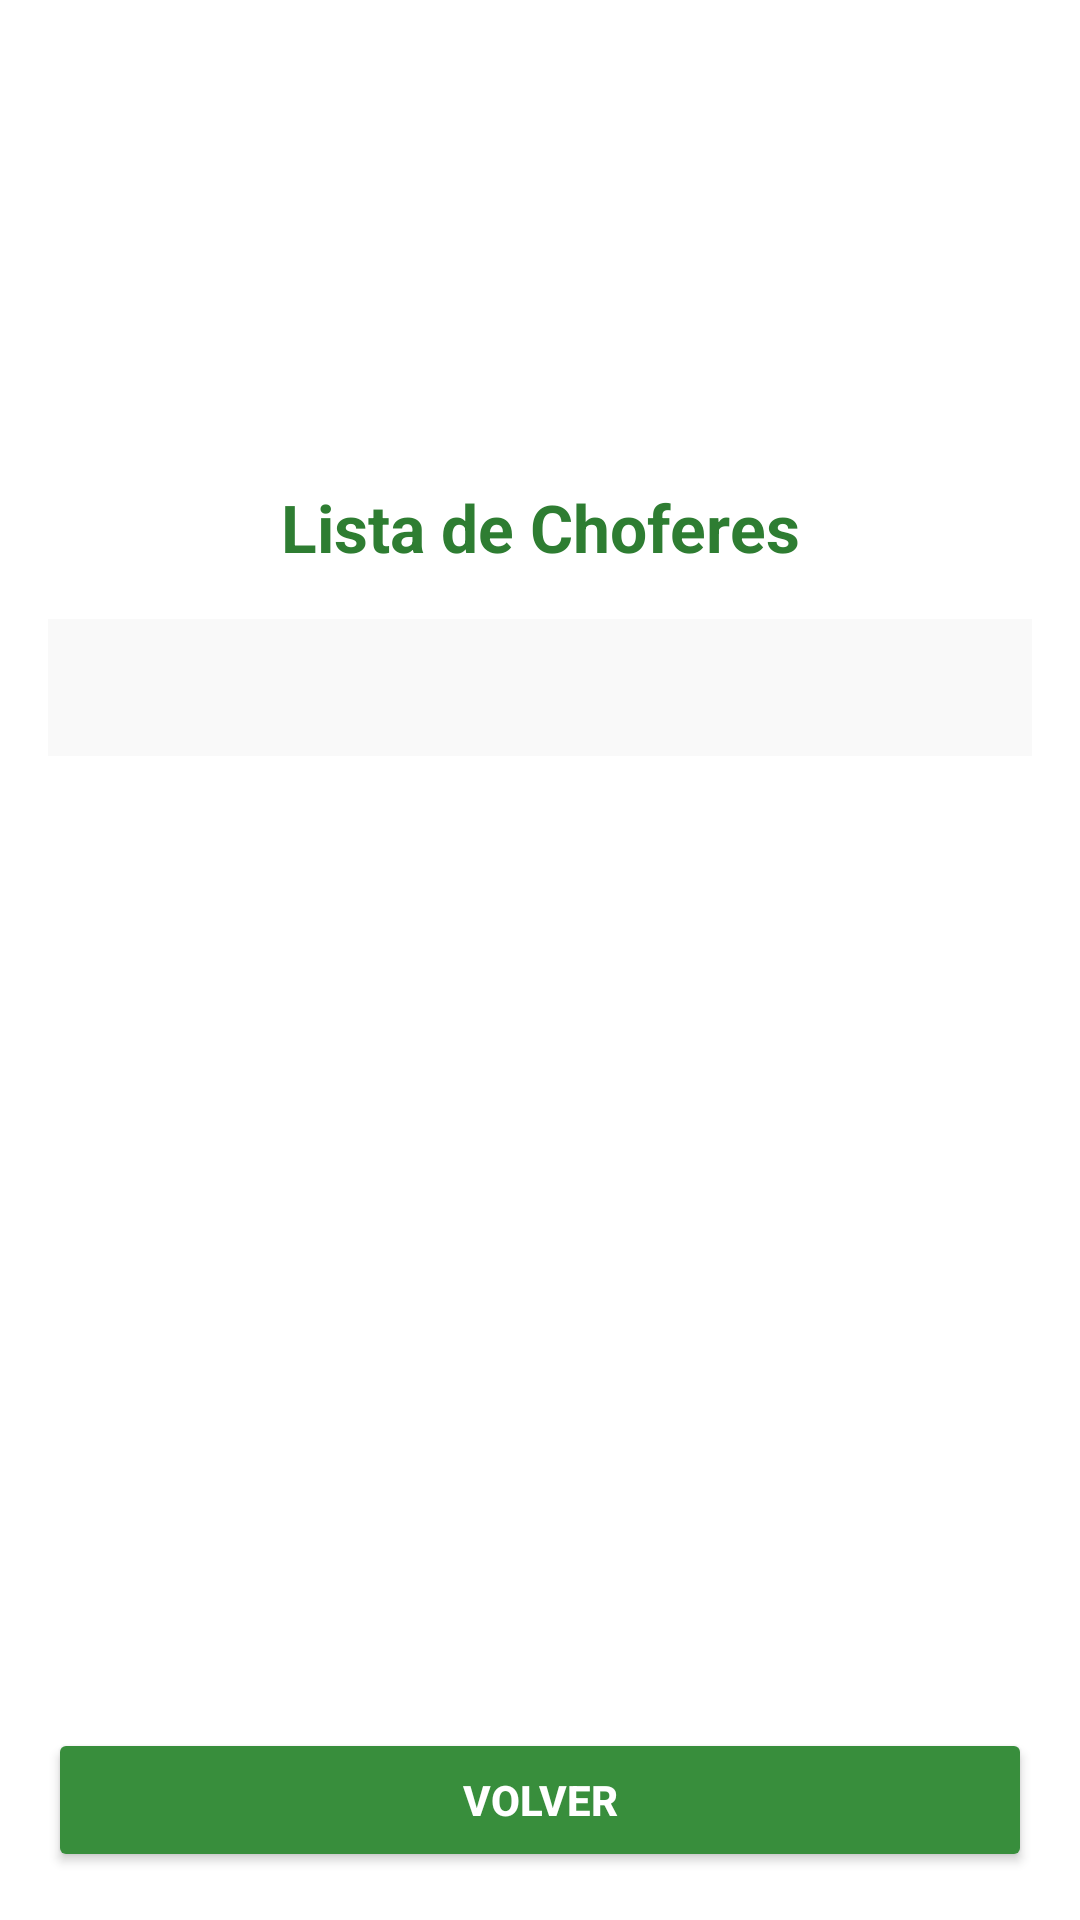

Reconstruct the res/layout file that produces this screen, plus the resources it refers to.
<!-- AndroidManifest.xml: application theme Theme.Gadchoferes -->
<!-- res/layout/activity_choferesview.xml -->
<?xml version="1.0" encoding="utf-8"?>
<androidx.constraintlayout.widget.ConstraintLayout xmlns:android="http://schemas.android.com/apk/res/android"
    xmlns:app="http://schemas.android.com/apk/res-auto"
    xmlns:tools="http://schemas.android.com/tools"
    android:id="@+id/main"
    android:layout_width="match_parent"
    android:layout_height="match_parent"
    android:background="#FFFFFF"
    tools:context=".choferesview">

    <ImageView
        android:id="@+id/imageView3"
        android:layout_width="120dp"
        android:layout_height="120dp"
        android:layout_marginTop="25dp"
        app:layout_constraintTop_toTopOf="parent"
        app:layout_constraintStart_toStartOf="parent"
        app:layout_constraintEnd_toEndOf="parent"
        app:srcCompat="@drawable/logogad"
        android:contentDescription="Logo" />

    <TextView
        android:id="@+id/textView"
        android:layout_width="wrap_content"
        android:layout_height="wrap_content"
        android:text="Lista de Choferes"
        android:textSize="22sp"
        android:textStyle="bold"
        android:textColor="#2E7D32"
        android:layout_marginTop="16dp"
        app:layout_constraintTop_toBottomOf="@id/imageView3"
        app:layout_constraintStart_toStartOf="parent"
        app:layout_constraintEnd_toEndOf="parent" />

    <ScrollView
        android:id="@+id/scrollView"
        android:layout_width="0dp"
        android:layout_height="0dp"
        android:layout_margin="16dp"
        app:layout_constraintTop_toBottomOf="@+id/textView"
        app:layout_constraintBottom_toTopOf="@+id/btnVolver"
        app:layout_constraintStart_toStartOf="parent"
        app:layout_constraintEnd_toEndOf="parent">

        <TextView
            android:id="@+id/txtresp1"
            android:layout_width="match_parent"
            android:layout_height="wrap_content"
            android:text=""
            android:textSize="16sp"
            android:textColor="#333333"
            android:background="#F9F9F9"
            android:padding="12dp" />
    </ScrollView>

    <Button
        android:id="@+id/btnVolver"
        android:layout_width="match_parent"
        android:layout_height="wrap_content"
        android:layout_margin="16dp"
        android:text="Volver"
        android:textStyle="bold"
        android:textColor="#FFFFFF"
        android:backgroundTint="#388E3C"
        app:layout_constraintBottom_toBottomOf="parent"
        app:layout_constraintStart_toStartOf="parent"
        app:layout_constraintEnd_toEndOf="parent" />

</androidx.constraintlayout.widget.ConstraintLayout>
<!-- resources referenced by this layout -->
<resources>
  <style name="Theme.Gadchoferes" parent="Base.Theme.Gadchoferes" />
  <style name="Base.Theme.Gadchoferes" parent="Theme.Material3.DayNight.NoActionBar">
          
          
      </style>
</resources>
